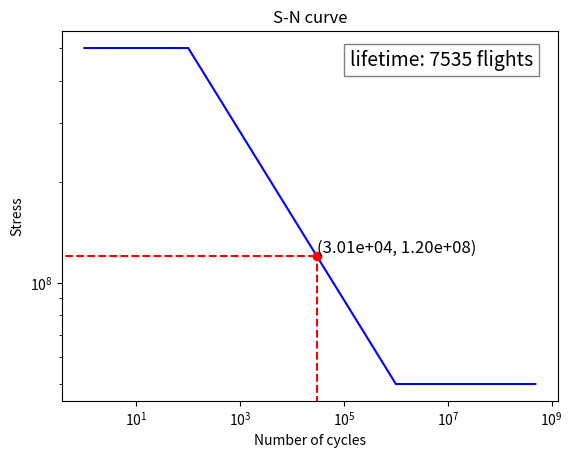
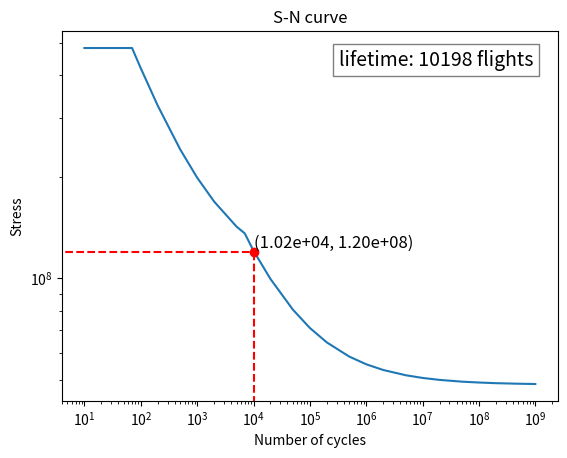
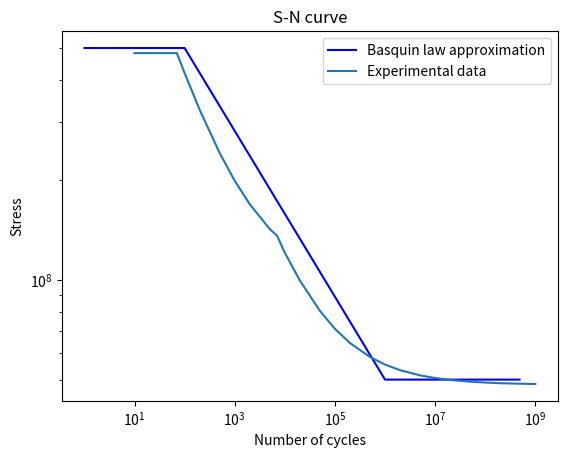

Write Python code to recreate these figures, in order.
import numpy as np
import matplotlib.pyplot as plt


def fatigue_life(Sult=None, alpha=None, Smax=None, K_t=None, verification=False, Experimental_SN=False):
    """
    Generate high-level estimate for the fatigue life of a material using the S-N curve.

    Parameters
    ----------
    Sult : float
        The ultimate tensile strength of the material in [MPa].
    alpha : float
        Correction factor on the ultimate tensile strength, necessary for the final asymptote of the S-N curve.
    Smax : float
        The maximum stress the aircraft should carry without plastic deformation, according to CS23 in [MPa].
    K_t : float
        The fatigue stress concentration factor.
    verification: bool
        If True, the verification on the function will be ran only
    experimental_SN: bool
        If True, the experimental data will be used to extract the S-N curve
    Returns
    -------
    Nf : float
        The fatigue life of the material.

    """
    if not verification:
        if not Experimental_SN:
            # General parameters
            Sult = Sult * 1e6
            if Smax is not None:
                Smax = Smax * 1e6
            N_min = 100
            N_max = 1e6

            if Smax is not None:
                if Smax >= Sult or Smax <= alpha * Sult:
                    raise ValueError("The maximum stress should be between 0 and the ultimate tensile strength.")

            if K_t is None:
                # From N = 0 to N = N_min
                x1 = np.linspace(0, np.log(100), 2)
                S1 = np.ones(len(x1)) * np.log(Sult)

                # From N = N_min to N = N_max
                x2 = np.linspace(np.log(N_min), np.log(N_max), 2)
                S2 = np.log(Sult) + (np.log(alpha * Sult) - np.log(Sult)) / (np.log(N_max) - np.log(N_min)) * (
                    x2 - np.log(N_min)
                )

                # From N = N_max to N = infinity
                x3 = np.linspace(np.log(N_max), 20, 2)
                S3 = np.ones(len(x2)) * np.log(alpha * Sult)

                # Merge all coordinates
                x = np.concatenate((x1, x2, x3))
                S = np.concatenate((S1, S2, S3))

                # Compute intersection point
                if Smax is not None:
                    i = (np.log(Smax) - np.log(Sult)) / (
                        (np.log(alpha * Sult) - np.log(Sult)) / (np.log(N_max) - np.log(N_min))
                    ) + (np.log(N_min))

                    # Lifetime in number of cycles
                    Nf = int(np.exp(i) / 4)  # divide by 4 to account for the coarseness of the approach

                # Plot the S-N curve
                plt.figure()
                plt.plot(np.exp(x), np.exp(S), "b")
                if Smax is not None:
                    # Plot intersection point
                    plt.plot(np.exp(i), Smax, "ro")
                    plt.plot([np.exp(i), np.exp(i)], [0, Smax], "r--")
                    plt.plot([0, np.exp(i)], [Smax, Smax], "r--")
                    # Plot the coodinate of the intersection point next to the point,
                    # with a slight offset using numerical values
                    plt.text(
                        np.exp(i),
                        Smax,
                        "({:.2e}, {:.2e})".format(np.exp(i), Smax),
                        fontsize=12,
                        verticalalignment="bottom",
                    )
                    # put the lifetime in a textbox on the top right corner
                    plt.text(
                        0.95,
                        0.95,
                        f"lifetime: {Nf} flights",
                        transform=plt.gca().transAxes,
                        fontsize=14,
                        verticalalignment="top",
                        horizontalalignment="right",
                        bbox=dict(facecolor="white", alpha=0.5),
                    )
                plt.xscale("log")
                plt.yscale("log")
                plt.xlabel("Number of cycles")
                plt.ylabel("Stress")
                plt.title("S-N curve")
                plt.show()

            if K_t is not None:
                # From N = 0 to N = N_min
                x1 = np.linspace(0, np.log(100), 2)
                S1 = np.ones(len(x1)) * np.log(Sult)

                # From N = N_min to N = N_max
                x2 = np.linspace(np.log(N_min), np.log(N_max), 2)
                S2 = np.log(Sult) + (np.log(alpha * Sult / K_t) - np.log(Sult)) / (np.log(N_max) - np.log(N_min)) * (
                    x2 - np.log(N_min)
                )

                # From N = N_max to N = infinity
                x3 = np.linspace(np.log(N_max), 20, 2)
                S3 = np.ones(len(x2)) * np.log(alpha * Sult / K_t)

                # Merge all coordinates
                x = np.concatenate((x1, x2, x3))
                S = np.concatenate((S1, S2, S3))

                # Compute intersection point
                if Smax is not None:
                    i = (np.log(Smax) - np.log(Sult)) / (
                        (np.log(alpha * Sult) - np.log(Sult)) / (np.log(N_max) - np.log(N_min))
                    ) + (np.log(N_min))

                    # Lifetime in number of cycles
                    Nf = int(np.exp(i) / 4)  # divide by 4 to account for the coarseness of the approach

                # Plot the S-N curve
                plt.figure()
                plt.plot(np.exp(x), np.exp(S), "b")
                if Smax is not None:
                    # Plot intersection point
                    plt.plot(np.exp(i), Smax, "ro")
                    plt.plot([np.exp(i), np.exp(i)], [0, Smax], "r--")
                    plt.plot([0, np.exp(i)], [Smax, Smax], "r--")
                    # Plot the coodinate of the intersection point next to the point,
                    # with a slight offset using numerical values
                    plt.text(
                        np.exp(i),
                        Smax,
                        "({:.2e}, {:.2e})".format(np.exp(i), Smax),
                        fontsize=12,
                        verticalalignment="bottom",
                    )
                    # put the lifetime in a textbox on the top right corner
                    plt.text(
                        0.95,
                        0.95,
                        f"lifetime: {Nf} flights",
                        transform=plt.gca().transAxes,
                        fontsize=14,
                        verticalalignment="top",
                        horizontalalignment="right",
                        bbox=dict(facecolor="white", alpha=0.5),
                    )
                plt.xscale("log")
                plt.yscale("log")
                plt.xlabel("Number of cycles")
                plt.ylabel("Stress")
                plt.title("S-N curve")
                plt.show()

        if Experimental_SN:
            Smax = Smax * 1e6
            data = np.array(
                [
                    (10.0, 482.63),
                    (20.0, 482.63),
                    (50.0, 482.63),
                    (70.0, 482.63),
                    (100.0, 420.28),
                    (200.0, 325.43),
                    (500.0, 241.32),
                    (1000.0, 198.91),
                    (2000.0, 168.92),
                    (5000.0, 142.3),
                    (7000.0, 135.83),
                    (10000.0, 120.66),
                    (20000.0, 99.46),
                    (50000.0, 80.64),
                    (100000.0, 71.15),
                    (200000.0, 64.45),
                    (500000.0, 58.5),
                    (1000000.0, 55.5),
                    (2000000.0, 53.38),
                    (5000000.0, 51.5),
                    (10000000.0, 50.55),
                    (20000000.0, 49.88),
                    (50000000.0, 49.28),
                    (100000000.0, 48.99),
                    (200000000.0, 48.77),
                    (500000000.0, 48.59),
                    (1000000000.0, 48.49),
                ]
            )
            data[:, 1] = data[:, 1] * 1e6
            if Smax is not None:
                if Smax >= data[0, 1] or Smax <= data[-1, 1]:
                    raise ValueError("The maximum stress should be between 0 and the ultimate tensile strength.")

            # Linearly interpolate between curve points to get the Nf for the given Smax
            if Smax is not None:
                for i in range(len(data)):
                    if Smax <= data[i, 1] and Smax >= data[i + 1, 1]:
                        Nf = int(
                            np.exp(
                                np.log(data[i, 0])
                                + (np.log(data[i + 1, 0]) - np.log(data[i, 0]))
                                / (np.log(data[i + 1, 1]) - np.log(data[i, 1]))
                                * np.log((Smax / data[i, 1]))
                            )
                        )
                        break

            # plot the experimental data curve
            plt.figure()
            plt.plot(data[:, 0], data[:, 1])
            plt.xscale("log")
            plt.yscale("log")
            plt.xlabel("Number of cycles")
            plt.ylabel("Stress")
            plt.title("S-N curve")
            if Smax is not None:
                plt.plot(Nf, Smax, "ro")
                plt.plot([Nf, Nf], [0, Smax], "r--")
                plt.plot([0, Nf], [Smax, Smax], "r--")
                # Plot the coodinate of the intersection point next to the point,
                # with a slight offset using numerical values
                plt.text(Nf, Smax, "({:.2e}, {:.2e})".format(Nf, Smax), fontsize=12, verticalalignment="bottom")
                # put the lifetime in a textbox on the top right corner
                plt.text(
                    0.95,
                    0.95,
                    f"lifetime: {Nf} flights",
                    transform=plt.gca().transAxes,
                    fontsize=14,
                    verticalalignment="top",
                    horizontalalignment="right",
                    bbox=dict(facecolor="white", alpha=0.5),
                )
            plt.show()

    # test = False
    # if test:
    #     # From N = 0 to N = N_min
    #     x1 = np.linspace(0, np.log(100), 2)
    #     S1 = np.ones(len(x1))*np.log(Sult)

    #     # From N = N_min to N = N_max
    #     x2 = np.linspace(np.log(N_min), np.log(N_max), 2)
    #     S2 = np.log(Sult) +
    #       (np.log(alpha * Sult) - np.log(Sult))/(np.log(N_max) - np.log(N_min)) * (x2- np.log(N_min))

    #     # From N = N_max to N = infinity
    #     x3 = np.linspace(np.log(N_max), 20, 2)
    #     S3 = np.ones(len(x2))* np.log(alpha * Sult)

    #     # Compute intersection point
    #     x = (np.log(Smax) - np.log(Sult)) /
    #           ((np.log(alpha * Sult) - np.log(Sult))/(np.log(N_max) - np.log(N_min))) + (np.log(N_min))

    #     # Plot the Basquin curve
    #     plt.figure()
    #     plt.plot(np.exp(x1), np.exp(S1), 'b')
    #     plt.plot(np.exp(x2), np.exp(S2), 'b')
    #     plt.plot(np.exp(x3), np.exp(S3), 'b')
    #     # Draw horizontal and vertical lines to intersection point, and note the values on the axes
    #     # Plot intersection point
    #     plt.plot(np.exp(x), Smax, 'ro')
    #     plt.plot([np.exp(x), np.exp(x)], [0, Smax], 'r--')
    #     plt.plot([0, np.exp(x)], [Smax, Smax], 'r--')
    #     # Plot the coodinate of the intersection point next to the point, with a slight offset using numerical values
    #     plt.text(np.exp(x), Smax, '({:.2e}, {:.2e})'.format(np.exp(x), Smax), fontsize=12, verticalalignment='bottom')

    #     plt.xscale('log')
    #     plt.yscale('log')
    #     plt.xlabel('Number of cycles')
    #     plt.ylabel('Stress')
    #     plt.title('Basquin curve')

    #     # From N = 0 to N = N_min
    #     x1 = np.linspace(0, np.log(100), 2)
    #     S1 = np.ones(len(x1))*np.log(Sult)

    #     # From N = N_min to N = N_max
    #     x2 = np.linspace(np.log(N_min), np.log(N_max), 2)
    #     S2 = np.log(Sult) +
    #       (np.log(alpha * Sult / K_t) - np.log(Sult))/(np.log(N_max) - np.log(N_min)) * (x2- np.log(N_min))

    #     # From N = N_max to N = infinity
    #     x3 = np.linspace(np.log(N_max), 20, 2)
    #     S3 = np.ones(len(x2))* np.log(alpha * Sult / K_t)

    #     # Compute intersection point
    #     x = (np.log(Smax) - np.log(Sult)) /
    #       ((np.log(alpha * Sult / K_t) - np.log(Sult))/(np.log(N_max) - np.log(N_min))) + (np.log(N_min))

    #     # Plot the Basquin curve

    #     plt.plot(np.exp(x1), np.exp(S1), 'b')
    #     plt.plot(np.exp(x2), np.exp(S2), 'b')
    #     plt.plot(np.exp(x3), np.exp(S3), 'b')
    #     # Draw horizontal and vertical lines to intersection point, and note the values on the axes
    #     # Plot intersection point
    #     plt.plot(np.exp(x), Smax, 'ro')
    #     plt.plot([np.exp(x), np.exp(x)], [0, Smax], 'r--')
    #     plt.plot([0, np.exp(x)], [Smax, Smax], 'r--')
    #     # Plot the coodinate of the intersection point next to the point, with a slight offset using numerical values
    #     plt.text(np.exp(x), Smax, '({:.2e}, {:.2e})'.format(np.exp(x), Smax), fontsize=12, verticalalignment='bottom')

    #     plt.xscale('log')
    #     plt.yscale('log')
    #     plt.xlabel('Number of cycles')
    #     plt.ylabel('Stress')
    #     plt.title('Basquin curve')
    #     plt.show()

    if verification:
        data = np.array(
            [
                (10.0, 482.63),
                (20.0, 482.63),
                (50.0, 482.63),
                (70.0, 482.63),
                (100.0, 420.28),
                (200.0, 325.43),
                (500.0, 241.32),
                (1000.0, 198.91),
                (2000.0, 168.92),
                (5000.0, 142.3),
                (7000.0, 135.83),
                (10000.0, 120.66),
                (20000.0, 99.46),
                (50000.0, 80.64),
                (100000.0, 71.15),
                (200000.0, 64.45),
                (500000.0, 58.5),
                (1000000.0, 55.5),
                (2000000.0, 53.38),
                (5000000.0, 51.5),
                (10000000.0, 50.55),
                (20000000.0, 49.88),
                (50000000.0, 49.28),
                (100000000.0, 48.99),
                (200000000.0, 48.77),
                (500000000.0, 48.59),
                (1000000000.0, 48.49),
            ]
        )
        data[:, 1] = data[:, 1] * 1e6
        Sult = 500 * 1e6
        alpha = 0.1
        N_min = 100
        N_max = 1e6
        # From N = 0 to N = N_min
        x1 = np.linspace(0, np.log(100), 2)
        S1 = np.ones(len(x1)) * np.log(Sult)

        # From N = N_min to N = N_max
        x2 = np.linspace(np.log(N_min), np.log(N_max), 2)
        S2 = np.log(Sult) + (np.log(alpha * Sult) - np.log(Sult)) / (np.log(N_max) - np.log(N_min)) * (
            x2 - np.log(N_min)
        )

        # From N = N_max to N = infinity
        x3 = np.linspace(np.log(N_max), 20, 2)
        S3 = np.ones(len(x2)) * np.log(alpha * Sult)

        # Merge all coordinates
        x = np.concatenate((x1, x2, x3))
        S = np.concatenate((S1, S2, S3))

        # Plot the S-N curve
        plt.figure()
        plt.plot(np.exp(x), np.exp(S), "b")
        # plot the experimental data curve
        plt.plot(data[:, 0], data[:, 1])
        plt.xscale("log")
        plt.yscale("log")
        plt.xlabel("Number of cycles")
        plt.ylabel("Stress")
        plt.title("S-N curve")
        plt.legend(["Basquin law approximation", "Experimental data"])
        plt.show()


if __name__ == "__main__":
    fatigue_life(Sult=500, alpha=0.1, Smax=120, verification=False, Experimental_SN=False)
    fatigue_life(Sult=500, alpha=0.1, Smax=120, verification=False, Experimental_SN=True)
    fatigue_life(verification=True)
